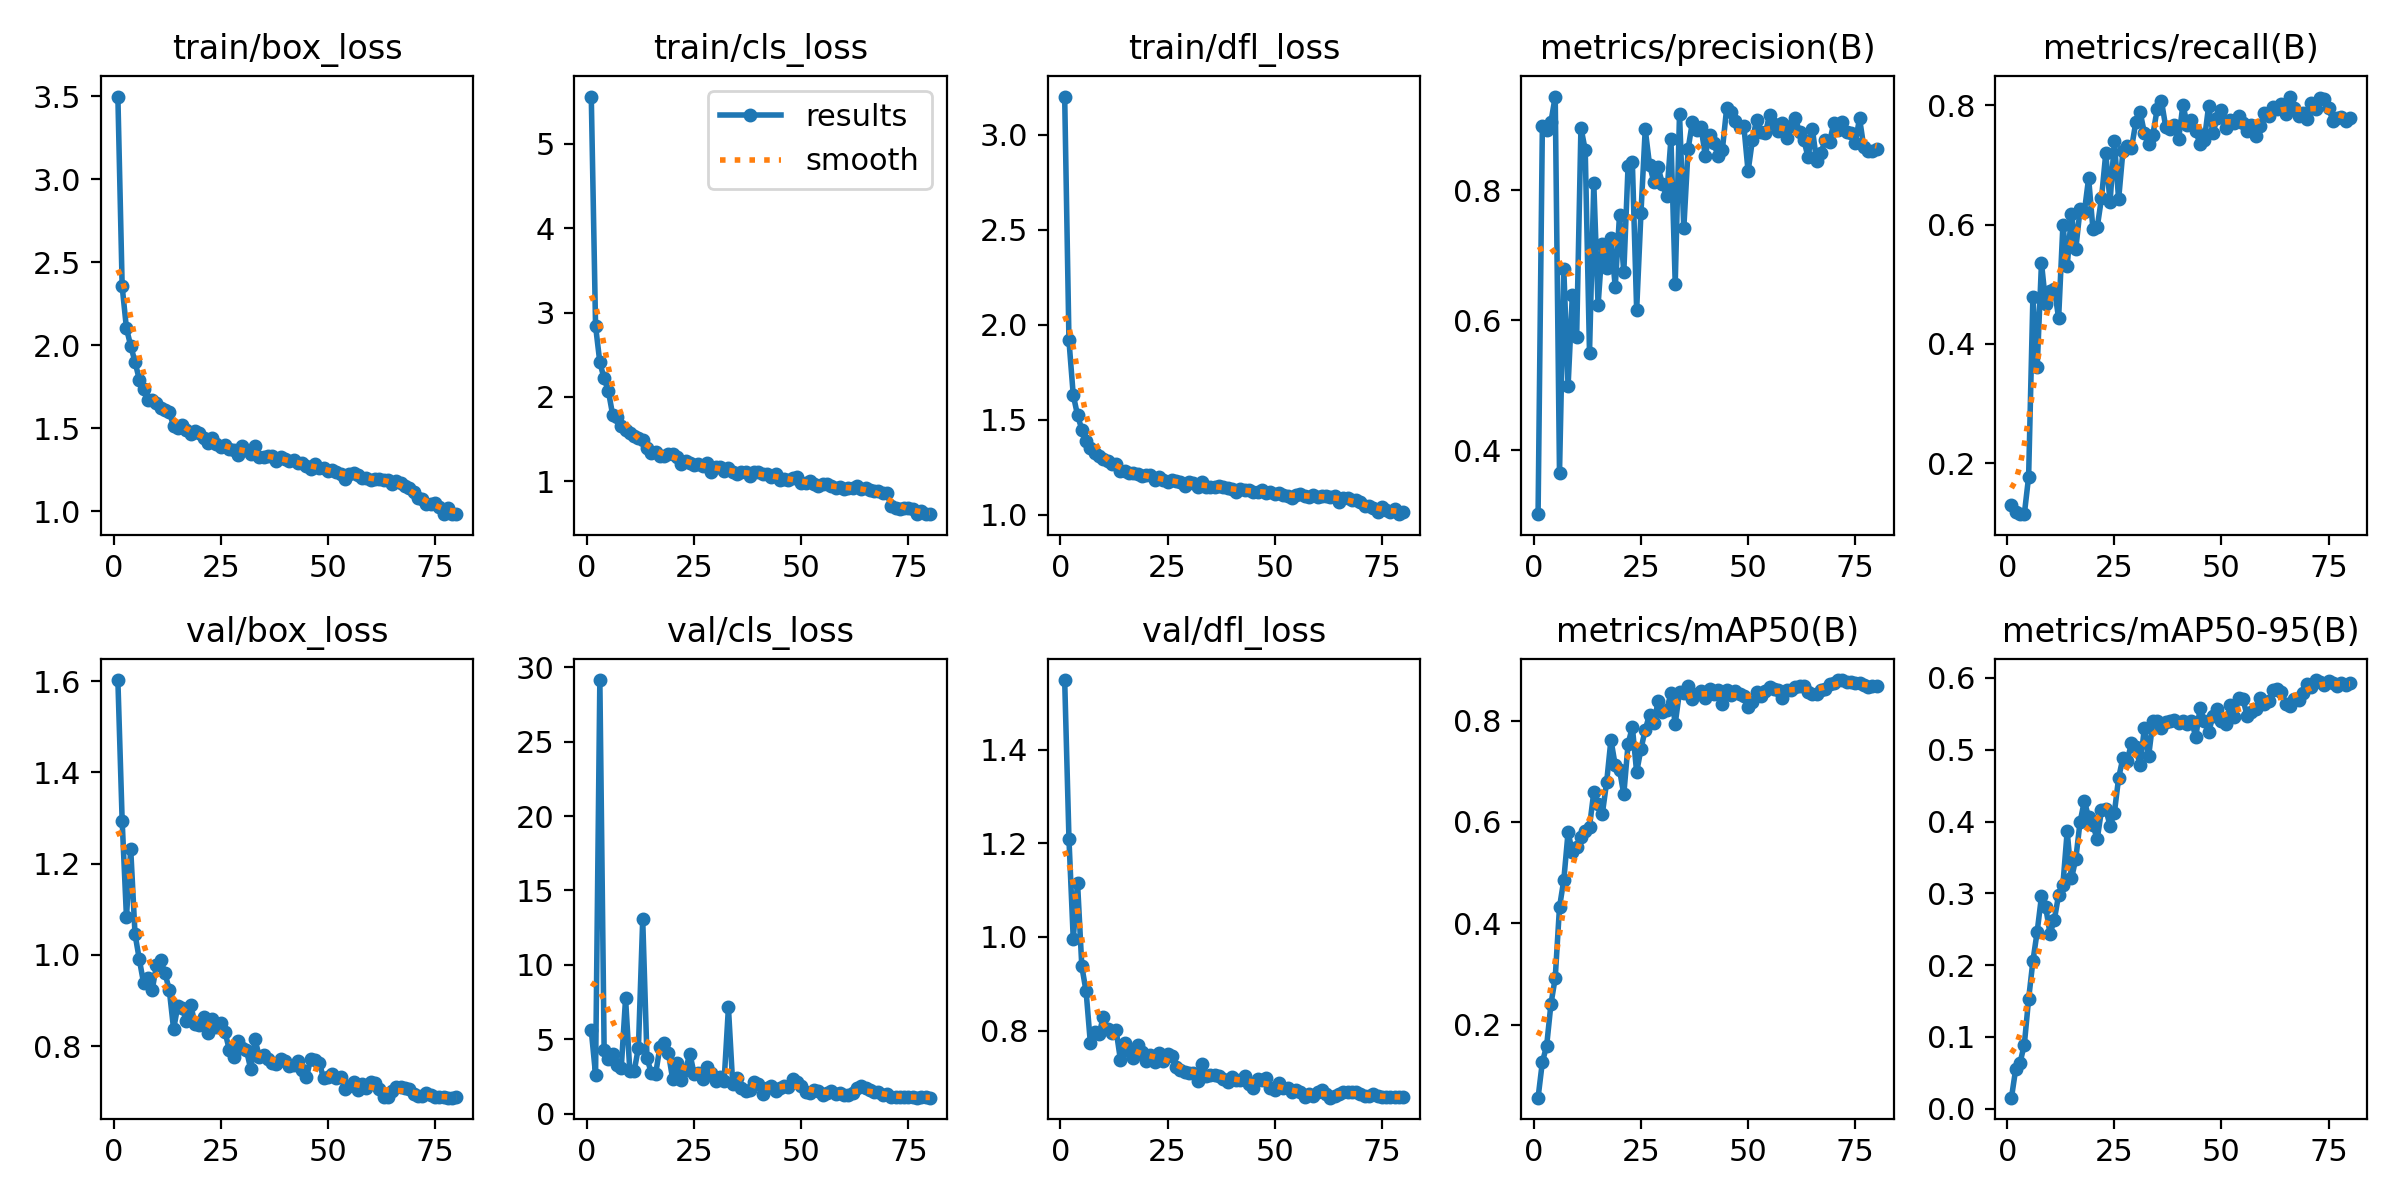

The file beside this chart, header and first rows:
epoch, time, train/box_loss, train/cls_loss, train/dfl_loss, metrics/precision(B), metrics/recall(B), metrics/mAP50(B), metrics/mAP50-95(B), val/box_loss, val/cls_loss, val/dfl_loss, lr/pg0, lr/pg1, lr/pg2, lr/pg3, lr/pg4, lr/pg5, lr/pg6, lr/pg7
1, 63.42, 3.498, 5.562, 3.201, 0.302, 0.1295, 0.05554, 0.01542, 1.603, 5.598, 1.549, 0.009982, 0.003327, 0.009982, 0.003327, 0.009982, 0.003327, 0.009982, 0.003327
2, 121.5, 2.354, 2.842, 1.917, 0.8978, 0.1171, 0.1258, 0.05589, 1.294, 2.635, 1.21, 0.01974, 0.006578, 0.01974, 0.006578, 0.01974, 0.006578, 0.01974, 0.006578
3, 177, 2.102, 2.408, 1.631, 0.8918, 0.1151, 0.1579, 0.06407, 1.083, 29.13, 0.9956, 0.02924, 0.009747, 0.02924, 0.009747, 0.02924, 0.009747, 0.02924, 0.009747
4, 231.1, 1.996, 2.218, 1.525, 0.9047, 0.1141, 0.2403, 0.08945, 1.231, 4.272, 1.116, 0.02889, 0.009629, 0.02889, 0.009629, 0.02889, 0.009629, 0.02889, 0.009629
5, 285.5, 1.9, 2.067, 1.449, 0.9436, 0.1769, 0.2919, 0.1529, 1.046, 3.685, 0.9371, 0.02851, 0.009505, 0.02851, 0.009505, 0.02851, 0.009505, 0.02851, 0.009505
6, 339.3, 1.793, 1.783, 1.388, 0.3652, 0.4789, 0.4318, 0.2056, 0.9904, 4.033, 0.8834, 0.02814, 0.009381, 0.02814, 0.009381, 0.02814, 0.009381, 0.02814, 0.009381
7, 393.5, 1.735, 1.761, 1.35, 0.6787, 0.3612, 0.4852, 0.2468, 0.9382, 3.307, 0.7723, 0.02777, 0.009258, 0.02777, 0.009258, 0.02777, 0.009258, 0.02777, 0.009258
8, 447.5, 1.671, 1.65, 1.325, 0.4984, 0.5359, 0.5795, 0.2958, 0.949, 3.095, 0.7973, 0.0274, 0.009134, 0.0274, 0.009134, 0.0274, 0.009134, 0.0274, 0.009134
9, 501.4, 1.672, 1.603, 1.309, 0.6393, 0.4662, 0.5406, 0.2803, 0.9226, 7.749, 0.7915, 0.02703, 0.00901, 0.02703, 0.00901, 0.02703, 0.00901, 0.02703, 0.00901
10, 555.5, 1.65, 1.568, 1.295, 0.5746, 0.4884, 0.551, 0.2438, 0.9772, 2.851, 0.8289, 0.02666, 0.008886, 0.02666, 0.008886, 0.02666, 0.008886, 0.02666, 0.008886
11, 609.1, 1.619, 1.532, 1.285, 0.8957, 0.4928, 0.5708, 0.2633, 0.9889, 2.857, 0.8036, 0.02629, 0.008762, 0.02629, 0.008762, 0.02629, 0.008762, 0.02629, 0.008762
12, 663.3, 1.613, 1.51, 1.27, 0.8616, 0.443, 0.5812, 0.2978, 0.9597, 4.441, 0.7943, 0.02592, 0.008639, 0.02592, 0.008639, 0.02592, 0.008639, 0.02592, 0.008639
13, 718.2, 1.596, 1.492, 1.267, 0.5501, 0.5995, 0.5909, 0.3121, 0.9228, 13.06, 0.8005, 0.02555, 0.008515, 0.02555, 0.008515, 0.02555, 0.008515, 0.02555, 0.008515
14, 772, 1.516, 1.399, 1.232, 0.8101, 0.5299, 0.6588, 0.3864, 0.8374, 3.758, 0.7378, 0.02517, 0.008391, 0.02517, 0.008391, 0.02517, 0.008391, 0.02517, 0.008391
15, 826.2, 1.501, 1.339, 1.229, 0.6228, 0.6185, 0.6353, 0.3208, 0.8888, 2.735, 0.7723, 0.0248, 0.008268, 0.0248, 0.008268, 0.0248, 0.008268, 0.0248, 0.008268
16, 880.4, 1.521, 1.349, 1.22, 0.7176, 0.5586, 0.6165, 0.3477, 0.8829, 2.643, 0.7554, 0.02443, 0.008144, 0.02443, 0.008144, 0.02443, 0.008144, 0.02443, 0.008144
17, 934.7, 1.488, 1.302, 1.219, 0.6807, 0.6254, 0.6786, 0.3993, 0.8545, 4.462, 0.7403, 0.02406, 0.00802, 0.02406, 0.00802, 0.02406, 0.00802, 0.02406, 0.00802
18, 989, 1.466, 1.297, 1.214, 0.7257, 0.6213, 0.7622, 0.4285, 0.8896, 4.78, 0.7699, 0.02369, 0.007896, 0.02369, 0.007896, 0.02369, 0.007896, 0.02369, 0.007896
19, 1043, 1.481, 1.319, 1.206, 0.6512, 0.678, 0.7118, 0.4062, 0.8487, 4.077, 0.7532, 0.02332, 0.007772, 0.02332, 0.007772, 0.02332, 0.007772, 0.02332, 0.007772
20, 1097, 1.472, 1.323, 1.209, 0.7614, 0.593, 0.703, 0.3955, 0.8462, 2.304, 0.7343, 0.02295, 0.007649, 0.02295, 0.007649, 0.02295, 0.007649, 0.02295, 0.007649
21, 1152, 1.441, 1.287, 1.209, 0.6733, 0.5952, 0.6544, 0.3752, 0.8636, 3.424, 0.748, 0.02258, 0.007525, 0.02258, 0.007525, 0.02258, 0.007525, 0.02258, 0.007525
22, 1207, 1.413, 1.207, 1.184, 0.8373, 0.6442, 0.7539, 0.4159, 0.8296, 2.248, 0.7334, 0.0222, 0.007401, 0.0222, 0.007401, 0.0222, 0.007401, 0.0222, 0.007401
23, 1261, 1.444, 1.24, 1.198, 0.8423, 0.7197, 0.7875, 0.4176, 0.8585, 2.944, 0.7515, 0.02183, 0.007278, 0.02183, 0.007278, 0.02183, 0.007278, 0.02183, 0.007278
24, 1316, 1.408, 1.214, 1.186, 0.6158, 0.6377, 0.6982, 0.3941, 0.8426, 4.04, 0.7345, 0.02146, 0.007154, 0.02146, 0.007154, 0.02146, 0.007154, 0.02146, 0.007154
25, 1370, 1.39, 1.191, 1.176, 0.764, 0.7397, 0.744, 0.4119, 0.8499, 2.682, 0.7491, 0.02109, 0.00703, 0.02109, 0.00703, 0.02109, 0.00703, 0.02109, 0.00703
26, 1424, 1.401, 1.205, 1.183, 0.8931, 0.6425, 0.7819, 0.4608, 0.831, 2.708, 0.7463, 0.02072, 0.006906, 0.02072, 0.006906, 0.02072, 0.006906, 0.02072, 0.006906
27, 1478, 1.374, 1.176, 1.176, 0.8391, 0.7232, 0.812, 0.4886, 0.7917, 2.35, 0.721, 0.02035, 0.006783, 0.02035, 0.006783, 0.02035, 0.006783, 0.02035, 0.006783
28, 1532, 1.37, 1.218, 1.175, 0.8125, 0.7311, 0.7944, 0.4849, 0.7766, 3.124, 0.7148, 0.01998, 0.006659, 0.01998, 0.006659, 0.01998, 0.006659, 0.01998, 0.006659
29, 1586, 1.342, 1.111, 1.154, 0.8347, 0.728, 0.8378, 0.509, 0.8104, 2.75, 0.7118, 0.01961, 0.006535, 0.01961, 0.006535, 0.01961, 0.006535, 0.01961, 0.006535
30, 1640, 1.391, 1.164, 1.173, 0.8099, 0.7714, 0.8181, 0.5036, 0.7951, 2.214, 0.7086, 0.01923, 0.006411, 0.01923, 0.006411, 0.01923, 0.006411, 0.01923, 0.006411
31, 1695, 1.368, 1.166, 1.166, 0.7901, 0.7895, 0.821, 0.4782, 0.7911, 2.488, 0.71, 0.01886, 0.006287, 0.01886, 0.006287, 0.01886, 0.006287, 0.01886, 0.006287
32, 1748, 1.343, 1.122, 1.146, 0.8784, 0.754, 0.8538, 0.5297, 0.7493, 2.221, 0.6919, 0.01849, 0.006164, 0.01849, 0.006164, 0.01849, 0.006164, 0.01849, 0.006164
33, 1803, 1.395, 1.162, 1.171, 0.6562, 0.7354, 0.7942, 0.4911, 0.8149, 7.142, 0.728, 0.01812, 0.00604, 0.01812, 0.00604, 0.01812, 0.00604, 0.01812, 0.00604
34, 1856, 1.326, 1.103, 1.148, 0.9169, 0.7513, 0.8572, 0.5395, 0.7765, 1.976, 0.7026, 0.01775, 0.005916, 0.01775, 0.005916, 0.01775, 0.005916, 0.01775, 0.005916
35, 1911, 1.326, 1.087, 1.147, 0.741, 0.7942, 0.8552, 0.5397, 0.7804, 2.396, 0.7056, 0.01738, 0.005792, 0.01738, 0.005792, 0.01738, 0.005792, 0.01738, 0.005792
36, 1965, 1.332, 1.106, 1.149, 0.8626, 0.8072, 0.8684, 0.5297, 0.7708, 1.743, 0.7052, 0.01701, 0.005669, 0.01701, 0.005669, 0.01701, 0.005669, 0.01701, 0.005669
37, 2019, 1.331, 1.106, 1.153, 0.9046, 0.7633, 0.8421, 0.539, 0.7631, 1.564, 0.7031, 0.01664, 0.005545, 0.01664, 0.005545, 0.01664, 0.005545, 0.01664, 0.005545
38, 2073, 1.303, 1.056, 1.146, 0.8923, 0.7611, 0.8527, 0.5407, 0.7613, 1.576, 0.6965, 0.01626, 0.005421, 0.01626, 0.005421, 0.01626, 0.005421, 0.01626, 0.005421
39, 2127, 1.324, 1.106, 1.139, 0.8975, 0.7667, 0.8588, 0.5409, 0.7718, 2.122, 0.6898, 0.01589, 0.005298, 0.01589, 0.005298, 0.01589, 0.005298, 0.01589, 0.005298
40, 2180, 1.315, 1.109, 1.134, 0.8529, 0.7433, 0.8444, 0.5378, 0.7681, 1.983, 0.7015, 0.01552, 0.005174, 0.01552, 0.005174, 0.01552, 0.005174, 0.01552, 0.005174
41, 2234, 1.305, 1.079, 1.123, 0.8845, 0.8013, 0.8625, 0.5407, 0.7568, 1.349, 0.6942, 0.01515, 0.00505, 0.01515, 0.00505, 0.01515, 0.00505, 0.01515, 0.00505
42, 2288, 1.31, 1.082, 1.136, 0.872, 0.7678, 0.853, 0.5356, 0.7578, 1.735, 0.694, 0.01478, 0.004926, 0.01478, 0.004926, 0.01478, 0.004926, 0.01478, 0.004926
43, 2343, 1.291, 1.055, 1.133, 0.8519, 0.7758, 0.8609, 0.5397, 0.7674, 1.885, 0.7029, 0.01441, 0.004803, 0.01441, 0.004803, 0.01441, 0.004803, 0.01441, 0.004803
44, 2396, 1.288, 1.08, 1.13, 0.8619, 0.7574, 0.8325, 0.5181, 0.7468, 1.53, 0.685, 0.01404, 0.004679, 0.01404, 0.004679, 0.01404, 0.004679, 0.01404, 0.004679
45, 2450, 1.273, 1.015, 1.12, 0.9257, 0.7345, 0.8609, 0.5578, 0.7324, 1.753, 0.6776, 0.01367, 0.004555, 0.01367, 0.004555, 0.01367, 0.004555, 0.01367, 0.004555
46, 2503, 1.256, 1.024, 1.119, 0.9202, 0.7418, 0.8508, 0.5406, 0.7716, 1.857, 0.6952, 0.01329, 0.004431, 0.01329, 0.004431, 0.01329, 0.004431, 0.01329, 0.004431
47, 2557, 1.286, 1.011, 1.13, 0.9056, 0.7992, 0.8578, 0.5245, 0.7703, 1.829, 0.6931, 0.01292, 0.004307, 0.01292, 0.004307, 0.01292, 0.004307, 0.01292, 0.004307
48, 2611, 1.259, 1.037, 1.117, 0.8968, 0.7532, 0.8533, 0.5469, 0.7634, 2.317, 0.698, 0.01255, 0.004184, 0.01255, 0.004184, 0.01255, 0.004184, 0.01255, 0.004184
49, 2664, 1.261, 1.046, 1.12, 0.899, 0.7793, 0.8488, 0.5571, 0.7294, 2.156, 0.6779, 0.01218, 0.00406, 0.01218, 0.00406, 0.01218, 0.00406, 0.01218, 0.00406
50, 2718, 1.24, 0.9789, 1.109, 0.8285, 0.7922, 0.8276, 0.5401, 0.7323, 1.887, 0.6738, 0.01181, 0.003936, 0.01181, 0.003936, 0.01181, 0.003936, 0.01181, 0.003936
51, 2771, 1.25, 0.9765, 1.115, 0.8766, 0.7627, 0.8365, 0.5362, 0.7383, 1.48, 0.6877, 0.01144, 0.003812, 0.01144, 0.003812, 0.01144, 0.003812, 0.01144, 0.003812
52, 2824, 1.235, 0.998, 1.107, 0.9082, 0.7757, 0.8559, 0.562, 0.7306, 1.424, 0.6765, 0.01107, 0.003689, 0.01107, 0.003689, 0.01107, 0.003689, 0.01107, 0.003689
53, 2877, 1.224, 0.964, 1.101, 0.8887, 0.7698, 0.8491, 0.5462, 0.7329, 1.614, 0.6764, 0.01069, 0.003565, 0.01069, 0.003565, 0.01069, 0.003565, 0.01069, 0.003565
54, 2930, 1.194, 0.9389, 1.087, 0.8869, 0.7826, 0.8588, 0.572, 0.7066, 1.526, 0.668, 0.01032, 0.003441, 0.01032, 0.003441, 0.01032, 0.003441, 0.01032, 0.003441
55, 2983, 1.223, 0.9679, 1.103, 0.9152, 0.771, 0.8663, 0.5706, 0.7137, 1.294, 0.6732, 0.009952, 0.003318, 0.009952, 0.003318, 0.009952, 0.003318, 0.009952, 0.003318
56, 3036, 1.23, 0.9654, 1.109, 0.9018, 0.7576, 0.8629, 0.5468, 0.7211, 1.393, 0.6688, 0.009581, 0.003194, 0.009581, 0.003194, 0.009581, 0.003194, 0.009581, 0.003194
57, 3090, 1.217, 0.9379, 1.101, 0.8909, 0.7671, 0.8599, 0.553, 0.7032, 1.537, 0.6572, 0.00921, 0.00307, 0.00921, 0.00307, 0.00921, 0.00307, 0.00921, 0.00307
58, 3144, 1.202, 0.9175, 1.096, 0.9031, 0.749, 0.8453, 0.5571, 0.7159, 1.342, 0.6649, 0.008839, 0.002946, 0.008839, 0.002946, 0.008839, 0.002946, 0.008839, 0.002946
59, 3197, 1.201, 0.9353, 1.104, 0.8797, 0.7655, 0.8613, 0.5716, 0.7092, 1.364, 0.6607, 0.008467, 0.002822, 0.008467, 0.002822, 0.008467, 0.002822, 0.008467, 0.002822
60, 3251, 1.188, 0.9057, 1.093, 0.8977, 0.7882, 0.8605, 0.5638, 0.7204, 1.252, 0.6682, 0.008096, 0.002699, 0.008096, 0.002699, 0.008096, 0.002699, 0.008096, 0.002699
... 20 more rows
